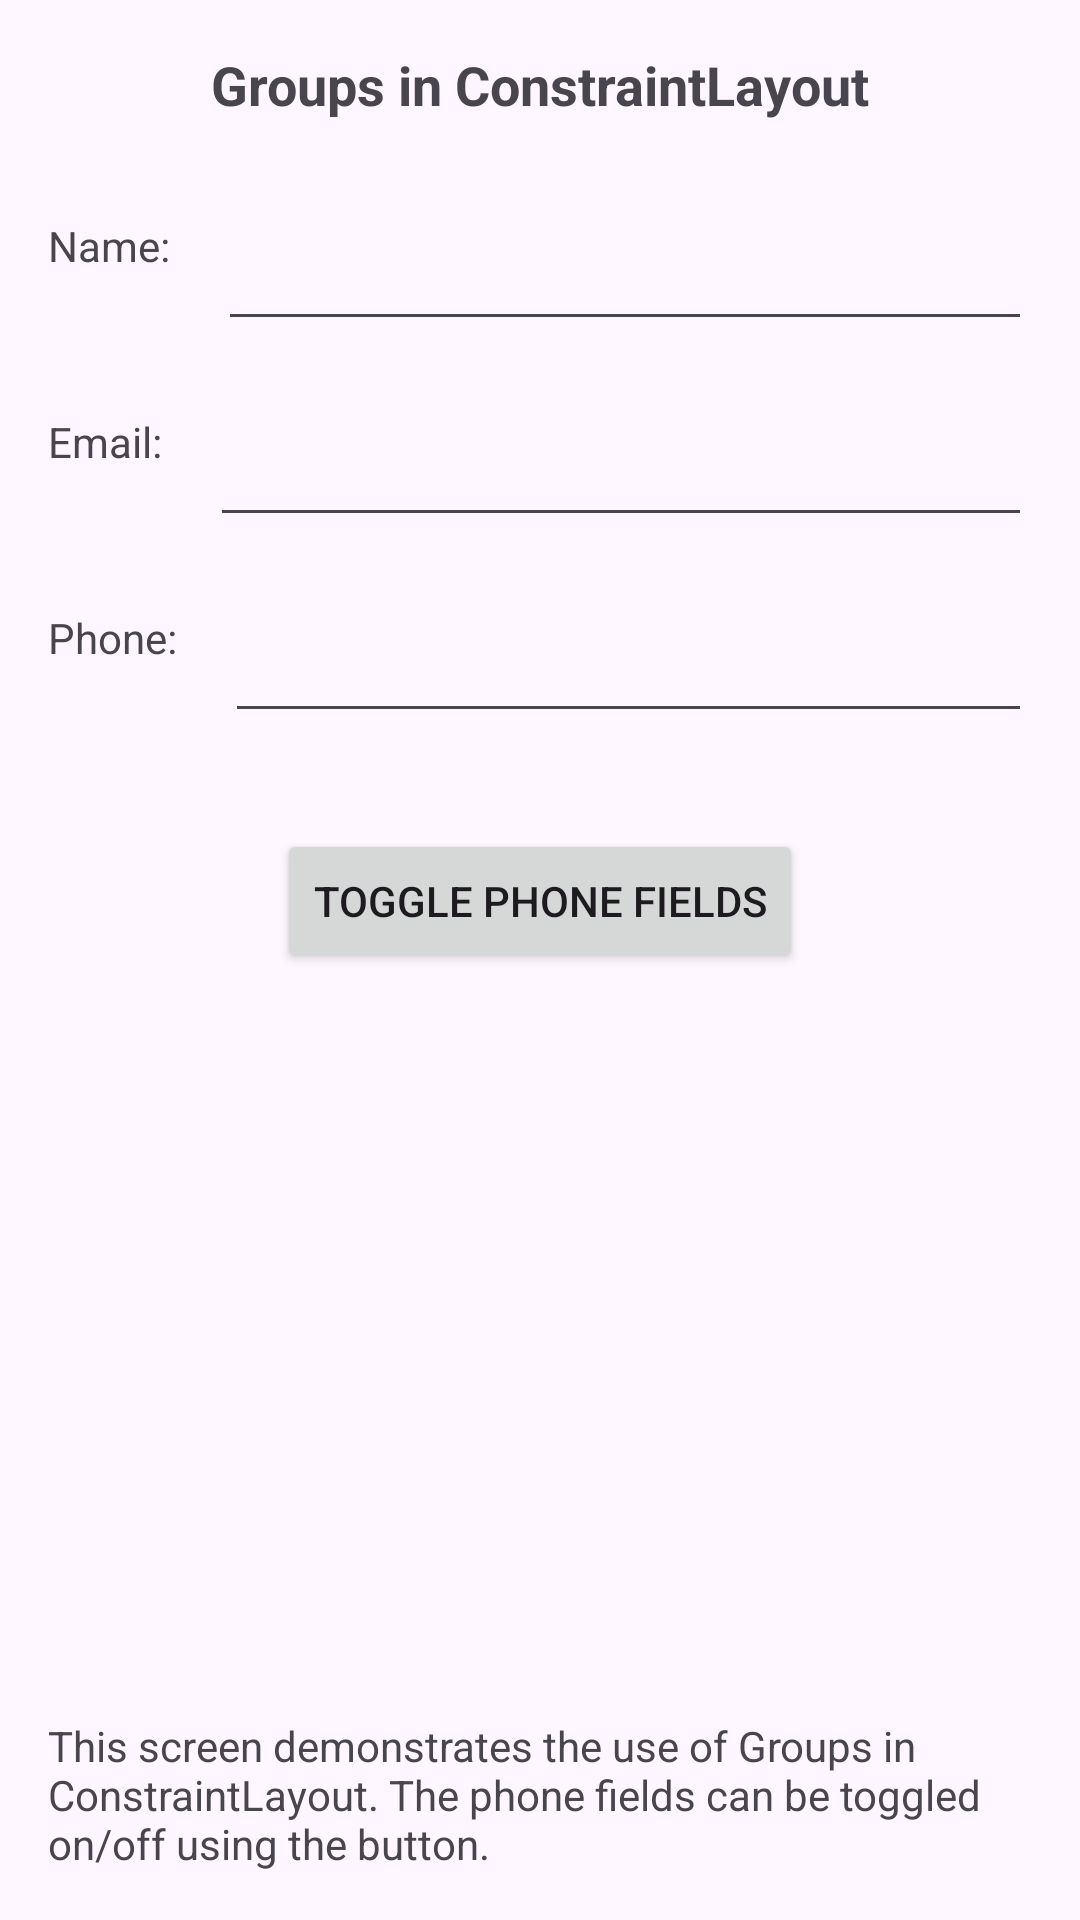

Produce the Android XML layout that renders to this screen, including the resource entries it uses.
<!-- AndroidManifest.xml: application theme Theme.ConstraintLayoutTools -->
<!-- res/layout/activity_groups.xml -->
<?xml version="1.0" encoding="utf-8"?>
<androidx.constraintlayout.widget.ConstraintLayout xmlns:android="http://schemas.android.com/apk/res/android"
    xmlns:app="http://schemas.android.com/apk/res-auto"
    xmlns:tools="http://schemas.android.com/tools"
    android:layout_width="match_parent"
    android:layout_height="match_parent"
    tools:context=".GroupsActivity">

    <TextView
        android:id="@+id/titleTextView"
        android:layout_width="wrap_content"
        android:layout_height="wrap_content"
        android:text="Groups in ConstraintLayout"
        android:textSize="18sp"
        android:textStyle="bold"
        android:layout_marginTop="16dp"
        app:layout_constraintTop_toTopOf="parent"
        app:layout_constraintStart_toStartOf="parent"
        app:layout_constraintEnd_toEndOf="parent" />

    <TextView
        android:id="@+id/nameLabel"
        android:layout_width="wrap_content"
        android:layout_height="wrap_content"
        android:text="Name:"
        android:layout_marginStart="16dp"
        android:layout_marginTop="32dp"
        app:layout_constraintTop_toBottomOf="@id/titleTextView"
        app:layout_constraintStart_toStartOf="parent" />

    <EditText
        android:id="@+id/nameEditText"
        android:layout_width="0dp"
        android:layout_height="wrap_content"
        android:layout_marginStart="16dp"
        android:layout_marginEnd="16dp"
        app:layout_constraintTop_toTopOf="@id/nameLabel"
        app:layout_constraintStart_toEndOf="@id/nameLabel"
        app:layout_constraintEnd_toEndOf="parent" />

    <TextView
        android:id="@+id/emailLabel"
        android:layout_width="wrap_content"
        android:layout_height="wrap_content"
        android:text="Email:"
        android:layout_marginStart="16dp"
        android:layout_marginTop="24dp"
        app:layout_constraintTop_toBottomOf="@id/nameEditText"
        app:layout_constraintStart_toStartOf="parent" />

    <EditText
        android:id="@+id/emailEditText"
        android:layout_width="0dp"
        android:layout_height="wrap_content"
        android:layout_marginStart="16dp"
        android:layout_marginEnd="16dp"
        app:layout_constraintTop_toTopOf="@id/emailLabel"
        app:layout_constraintStart_toEndOf="@id/emailLabel"
        app:layout_constraintEnd_toEndOf="parent" />

    <TextView
        android:id="@+id/phoneLabel"
        android:layout_width="wrap_content"
        android:layout_height="wrap_content"
        android:text="Phone:"
        android:layout_marginStart="16dp"
        android:layout_marginTop="24dp"
        app:layout_constraintTop_toBottomOf="@id/emailEditText"
        app:layout_constraintStart_toStartOf="parent" />

    <EditText
        android:id="@+id/phoneEditText"
        android:layout_width="0dp"
        android:layout_height="wrap_content"
        android:layout_marginStart="16dp"
        android:layout_marginEnd="16dp"
        app:layout_constraintTop_toTopOf="@id/phoneLabel"
        app:layout_constraintStart_toEndOf="@id/phoneLabel"
        app:layout_constraintEnd_toEndOf="parent" />

    <androidx.constraintlayout.widget.Group
        android:id="@+id/phoneGroup"
        android:layout_width="wrap_content"
        android:layout_height="wrap_content"
        android:visibility="visible"
        app:constraint_referenced_ids="phoneLabel,phoneEditText" />

    <Button
        android:id="@+id/togglePhoneButton"
        android:layout_width="wrap_content"
        android:layout_height="wrap_content"
        android:text="Toggle Phone Fields"
        android:layout_marginTop="32dp"
        app:layout_constraintTop_toBottomOf="@id/phoneEditText"
        app:layout_constraintStart_toStartOf="parent"
        app:layout_constraintEnd_toEndOf="parent" />

    <TextView
        android:id="@+id/descriptionTextView"
        android:layout_width="0dp"
        android:layout_height="wrap_content"
        android:text="This screen demonstrates the use of Groups in ConstraintLayout. The phone fields can be toggled on/off using the button."
        android:layout_margin="16dp"
        app:layout_constraintBottom_toBottomOf="parent"
        app:layout_constraintStart_toStartOf="parent"
        app:layout_constraintEnd_toEndOf="parent" />

</androidx.constraintlayout.widget.ConstraintLayout>
<!-- resources referenced by this layout -->
<resources>
  <style name="Theme.ConstraintLayoutTools" parent="Base.Theme.ConstraintLayoutTools" />
  <style name="Base.Theme.ConstraintLayoutTools" parent="Theme.Material3.DayNight.NoActionBar">
          
          
      </style>
</resources>
